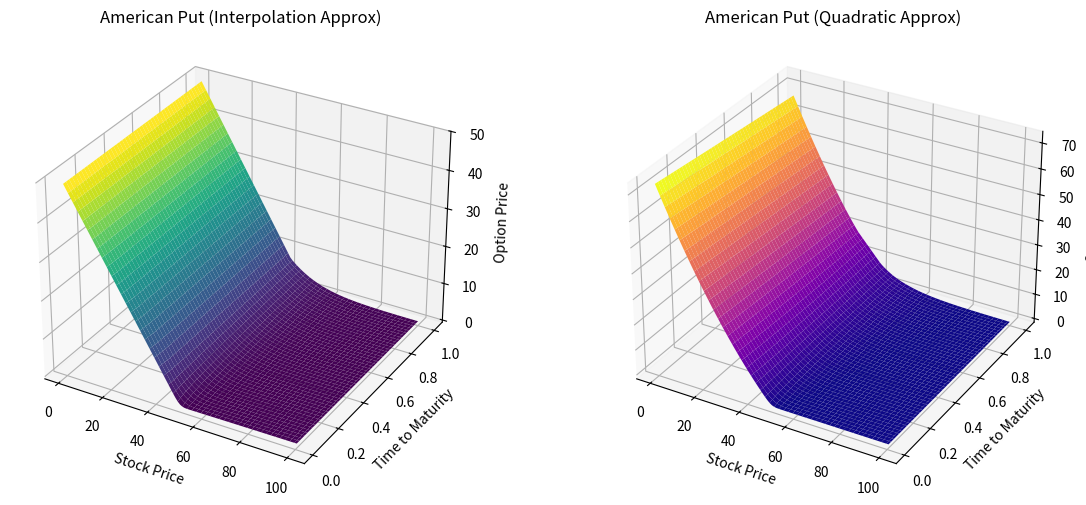

Here is the Python script that generated this plot:
import numpy as np
import matplotlib.pyplot as plt
from scipy.stats import norm

# Parameters
S0 = 50
K = 50
T = 1
r = 0.08
sigma = 0.3

# Black-Scholes European put (used in approximations)
def euro_put_bs(S, K, T, r, sigma):
    d1 = (np.log(S/K) + (r + 0.5*sigma**2)*T) / (sigma*np.sqrt(T))
    d2 = d1 - sigma*np.sqrt(T)
    return K*np.exp(-r*T)*norm.cdf(-d2) - S*norm.cdf(-d1)

# (1) Interpolation-based approximation
def american_put_interp(S, K, T, r, sigma):
    P_euro = euro_put_bs(S, K, T, r, sigma)
    
    premium = 0.02 * K * np.exp(-r*T) * (1 - np.exp(-0.5*S/K))
    return np.maximum(P_euro + premium, K - S)

# (2) Quadratic approximation
def american_put_quadratic(S, K, T, r, sigma):
    P_euro = euro_put_bs(S, K, T, r, sigma)
   
    m = np.maximum((K - S)/K, 0)
    premium = 0.5 * m**2 * K * np.exp(-r*T)
    return np.maximum(P_euro + premium, K - S)


S_grid = np.linspace(1, 100, 100)
T_grid = np.linspace(0.01, T, 50)

P_interp = np.zeros((len(T_grid), len(S_grid)))
P_quad = np.zeros((len(T_grid), len(S_grid)))

for i, t in enumerate(T_grid):
    for j, s in enumerate(S_grid):
        P_interp[i, j] = american_put_interp(s, K, t, r, sigma)
        P_quad[i, j] = american_put_quadratic(s, K, t, r, sigma)


fig = plt.figure(figsize=(14, 6))

ax1 = fig.add_subplot(121, projection='3d')
T_mesh, S_mesh = np.meshgrid(T_grid, S_grid)
ax1.plot_surface(S_mesh, T_mesh, P_interp.T, cmap="viridis")
ax1.set_title("American Put (Interpolation Approx)")
ax1.set_xlabel("Stock Price")
ax1.set_ylabel("Time to Maturity")
ax1.set_zlabel("Option Price")

ax2 = fig.add_subplot(122, projection='3d')
ax2.plot_surface(S_mesh, T_mesh, P_quad.T, cmap="plasma")
ax2.set_title("American Put (Quadratic Approx)")
ax2.set_xlabel("Stock Price")
ax2.set_ylabel("Time to Maturity")
ax2.set_zlabel("Option Price")

plt.show()
